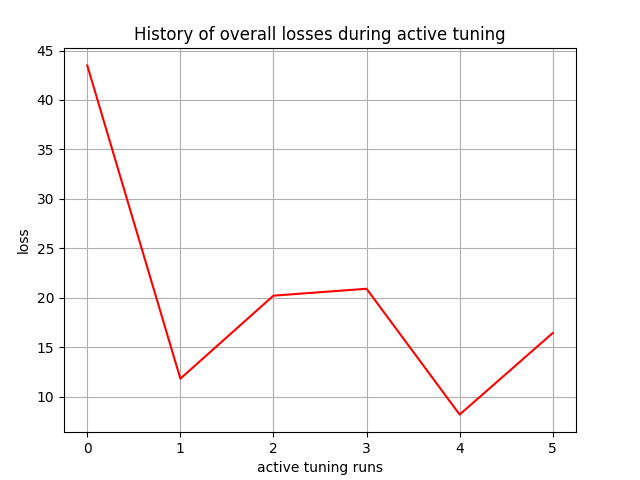

Data behind this chart, as committed beside it:
, 0
0, 43.49
1, 11.83
2, 20.22
3, 20.92
4, 8.197
5, 16.44
